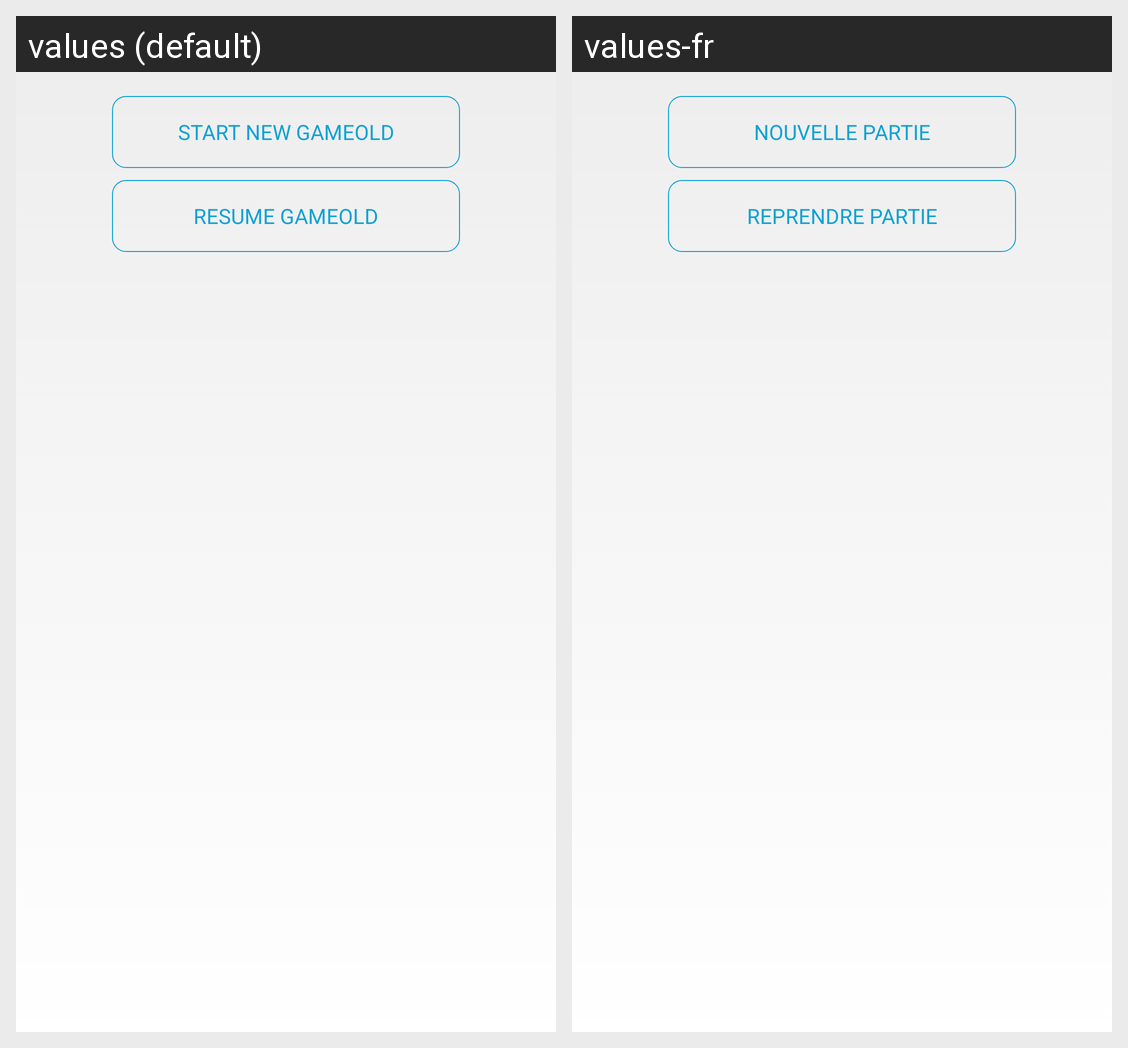

For this localized Android screen grid, give each drawn string resource with its value in every locale shown.
Android screen res/layout/activity_main.xml rendered under 2 locales, left to right: values (default), values-fr. Device: Nexus 5 (rendered at 1080×1920; each locale shown at half size, 540×960, under a caption strip naming it); theme CyzoisEvenings.
Strings drawn on this screen, with the default value and each locale's value (text and hints the layout hard-codes, and strings that could not be matched under every locale, appear in the picture but are not listed):

buttonNewGameText
  values: Start new gameOld
  values-fr: Nouvelle partie

buttonResumeGameText
  values: Resume gameOld
  values-fr: Reprendre partie
